Run: headless pygame with SDL's dummy video driver; simulated clock (each Clock.tick advances the game by its frame time, no real sleeping); random seed 0; keys injected as events and as key.get_pressed() state; no mouse input.
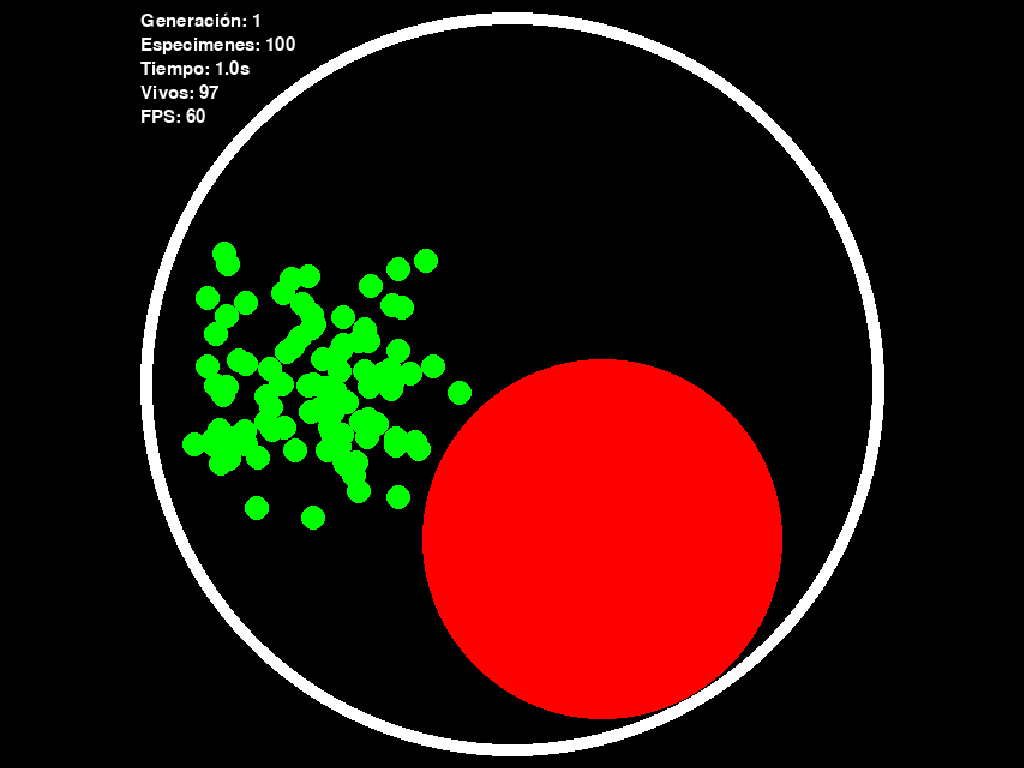
Frame 1 of 4 · flips 1–60 · no input
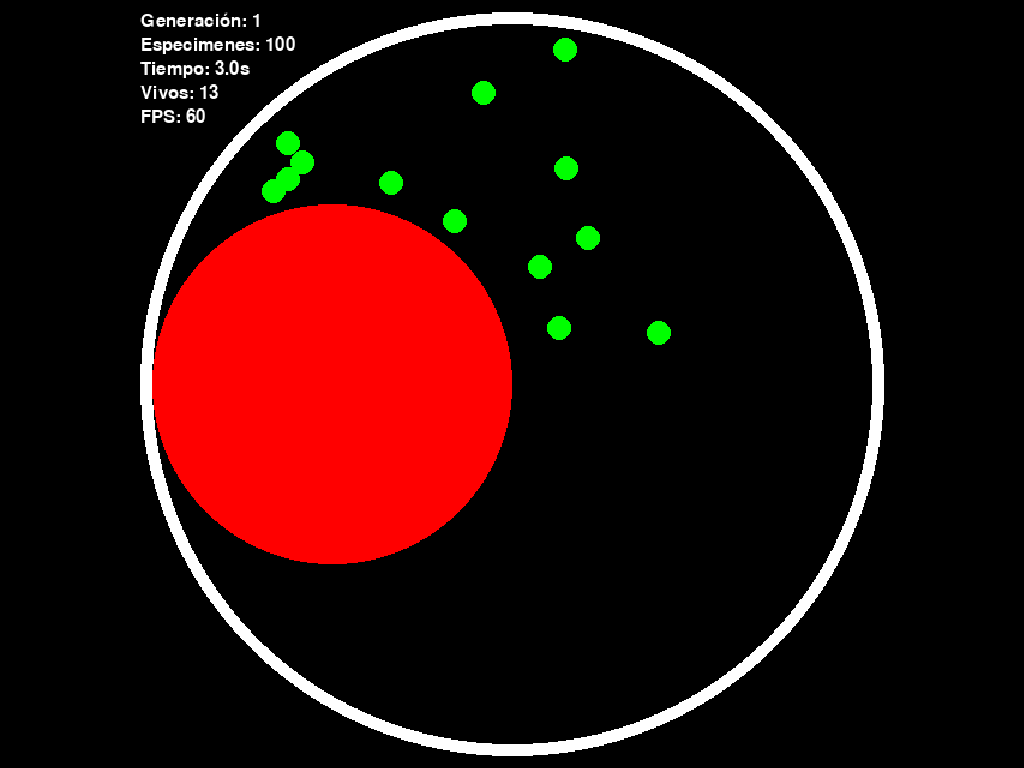
Frame 2 of 4 · flips 61–180 · tapped SPACE, RETURN · held RIGHT (→), D
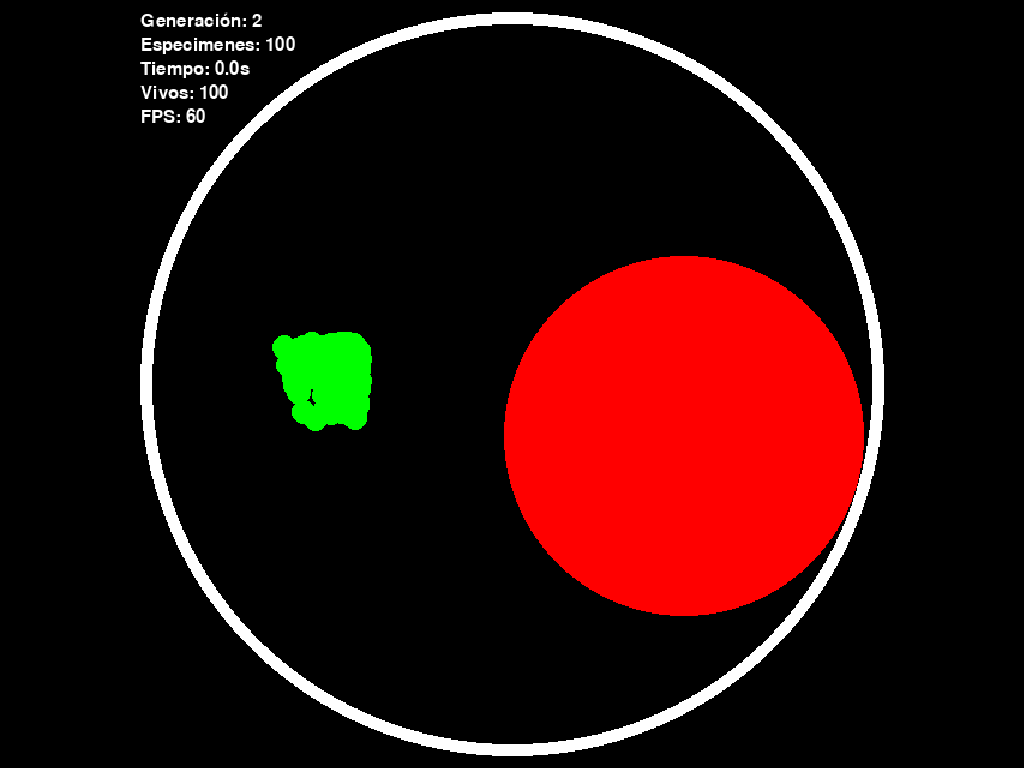
Frame 3 of 4 · flips 181–300 · held DOWN (↓), S
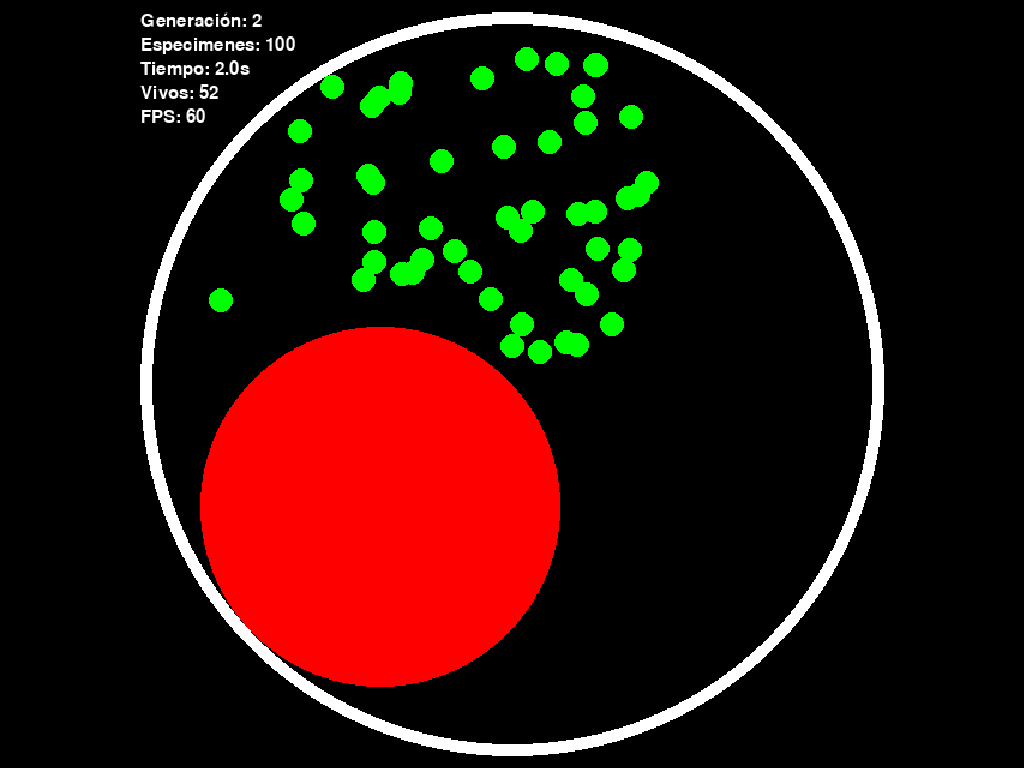
Frame 4 of 4 · flips 301–420 · held LEFT (←), A, UP (↑), W

The pygame program that drew these frames:

import pygame as pg
import random as rnd
import copy
import math
pg.init()

#Set Pygame
screen = pg.display.set_mode((0, 0), pg.FULLSCREEN)
run = True

width, height = screen.get_size()

Clock = pg.time.Clock()

surface_size = [640, 640]

surface = pg.Surface(surface_size)

side_size = 0
scale = 0

font = pg.font.Font(None, 22)

#Set game
r_specimen = 10
r_enemy = 150
dr_enemy = 150
speed = 2
n_specimens = 100
time = 0
mutate_size = 2
start_pos = [160, 320]

#Variables
Inputs = 6
Outputs = 2
specimens = []
winners = []
generation = 1

#Functions
def Sigmoid(x):
    x = max(-50, min(x, 50))
    y = 1/(1 + math.exp(-x))
    return y

def Distance2D(v1, v2):
    return ((v1[0] - v2[0])**2 + (v1[1] - v2[1])**2)**(1/2)

def Direction1D(x1, x2):
    return x2 - x1

def Vector_unit(v1, v2):
    dis = Distance2D(v1, v2)
    if dis == 0:
        return [0, 0]
    return [(v1[0] - v2[0])/dis, (v1[1] - v2[1])/dis]

def Scale(v1, x):
    return [v1[0] * x, v1[1] * x]

#Classes
class Neuron:
    def __init__(self):
        self.weights = []
        self.bias = 0
    
    def Create(self, n_inputs):
        self.weights.clear()
        self.bias = rnd.uniform(-1, 1)
        for I in range(n_inputs):
            self.weights.append(rnd.uniform(-1, 1))
    
    def Output(self, v_inputs):
        sum_w = 0
        for w in range(len(self.weights)):
            sum_w += v_inputs[w] * self.weights[w]
        result = Sigmoid(sum_w + self.bias)
        return result
    
    def Mutate(self):
        for mutate_w in range(len(self.weights)):
            if (rnd.random() < 0.3):
                self.weights[mutate_w] += rnd.uniform(-mutate_size, mutate_size)
        if (rnd.random() < 0.5):
            self.bias += rnd.uniform(-mutate_size, mutate_size)

class Neural_layer:
    def __init__(self):
        self.neurons = []
    
    def Create(self, n_inputs):
        n_neurons = rnd.randint(2, 16)
        for N in range(n_neurons):
            self.neurons.append(Neuron())
            self.neurons[N].Create(n_inputs)
    
    def Output(self, v_inputs):
        v_output = []
        for id_neuron in range(len(self.neurons)):
            v_output.append(self.neurons[id_neuron].Output(v_inputs))
        return v_output
    
    def Mutate_neuron(self, n_neuron):
        #Actualizar
        for update_n in self.neurons:
            if (n_neuron > 0):
                update_n.weights.append(rnd.uniform(-1, 1))
            elif (n_neuron < 0):
                update_n.weights.pop()
        
        if (rnd.random() < 0.2):
            if (rnd.random() < 0.5) and (len(self.neurons) < 16):
                self.neurons.append(Neuron())
                self.neurons[len(self.neurons) - 1].Create(len(self.neurons[0].weights))
                return 1
            elif (len(self.neurons) > 2):
                self.neurons.pop()
                return -1
        return 0
    
    def Mutate(self):
        for mutate_w_b in self.neurons:
            mutate_w_b.Mutate()

class Neural_net:
    def __init__(self):
        self.hidden_layers = []
        self.output_layer = []
    
    def Create(self, n_inputs, n_outputs):
        n_layers = rnd.randint(1, 4)
        for L in range(n_layers):
            self.hidden_layers.append(Neural_layer())
            if (L == 0):
                self.hidden_layers[L].Create(n_inputs)
            else:
                self.hidden_layers[L].Create(len(self.hidden_layers[L - 1].neurons))
        for O in range(n_outputs):
            self.output_layer.append(Neuron())
            self.output_layer[O].Create(len(self.hidden_layers[n_layers - 1].neurons))
    
    def Output(self, v_inputs):
        inputs = v_inputs
        for id_layer in range(len(self.hidden_layers)):
            inputs = self.hidden_layers[id_layer].Output(inputs)
        
        v_output = []
        for id_output in range(len(self.output_layer)):
            v_output.append(self.output_layer[id_output].Output(inputs))
        return v_output
    
    def Mutate(self):
        #Mutar capas
        remove_c = 0
        add_c = 0
        if (rnd.random() < 0.01):
            if (rnd.random() < 0.5):
                if (len(self.hidden_layers) > 1):
                    remove_c = rnd.randint(1, len(self.hidden_layers))
                    self.hidden_layers.pop(remove_c - 1)
            else:
                if (len(self.hidden_layers) < 4):
                    add_c = rnd.randint(1, len(self.hidden_layers))
                    self.hidden_layers.insert(add_c - 1, Neural_layer())
                if (add_c == 1):
                    self.hidden_layers[add_c - 1].Create(Inputs)
                elif (add_c > 0):
                    self.hidden_layers[add_c - 1].Create(len(self.hidden_layers[add_c - 2].neurons))
            if (remove_c > 0):
                if (remove_c == 1):
                    for neuron in self.hidden_layers[remove_c - 1].neurons:
                        neuron.Create(Inputs)
                elif (remove_c == len(self.hidden_layers) + 1):
                    for neuron in self.output_layer:
                        neuron.Create(len(self.hidden_layers[remove_c - 2].neurons))
                else:
                    for neuron in self.hidden_layers[remove_c - 1].neurons:
                        neuron.Create(len(self.hidden_layers[remove_c - 2].neurons))
            if (add_c > 0):
                for neuron in self.hidden_layers[add_c].neurons:
                    neuron.Create(len(self.hidden_layers[add_c - 1].neurons))
        #Mutar numero de neuronas
        new_neuron = 0
        for layer_mutate in self.hidden_layers:
            new_neuron = layer_mutate.Mutate_neuron(new_neuron)
        for update_n in self.output_layer:
            if (new_neuron > 0):
                update_n.weights.append(0)
            elif (new_neuron < 0):
                update_n.weights.pop()
        #Mutar pesos y sesgos
        #Hidden layers
        for mutate_w_b in self.hidden_layers:
            mutate_w_b.Mutate()
        for mutate_w_b in self.output_layer:
            mutate_w_b.Mutate()
     
class Specimen:
    def __init__(self):
        self.brain = Neural_net()
        self.points = 0
        self.num_neurons = 0
        self.r = r_specimen
        self.color = "#00ff00"
        self.x = start_pos[0]
        self.y = start_pos[1]
        self.bx = self.x
        self.by = self.y
        self.pos = [self.x, self.y]
        self.bpos = [self.bx, self.by]
    
    def Create(self, n_inputs, n_outputs):
        self.brain.Create(n_inputs, n_outputs)
        for layer in self.brain.hidden_layers:
            self.num_neurons += len(layer.neurons)
    
    def Move(self, v_inputs, dft):
        self.bx = self.x
        self.by = self.y
        self.bpos = [self.bx, self.by]
        df = self.brain.Output(v_inputs)
        df[0] = ((df[0] * 2) - 1)*speed
        df[1] = ((df[1] * 2) - 1)*speed
        self.x += max(-10, min(df[0], 10))*dft
        self.y += max(-10, min(df[1], 10))*dft
        self.pos = [self.x, self.y]
    
    def Set_pos(self, pos):
        self.x = pos[0]
        self.y = pos[1]
        self.pos = [self.x, self.y]
    
    def Draw(self, surface):
        pg.draw.circle(surface, self.color, self.pos, self.r, 0)
    
    def Points(self):
        fitness = self.points - self.num_neurons
        return fitness
    
    def Mutate(self):
        s_copy = copy.deepcopy(self)
        s_copy.brain.Mutate()
        s_copy.points = 0
        s_copy.num_neurons = 0
        s_copy.x = start_pos[0]
        s_copy.y = start_pos[1]
        s_copy.bx = s_copy.x
        s_copy.by = s_copy.y
        s_copy.pos = [s_copy.x, s_copy.y]
        s_copy.bpos = [s_copy.bx, s_copy.by]
        for count_n in range(len(s_copy.brain.hidden_layers)):
            s_copy.num_neurons += len(s_copy.brain.hidden_layers[count_n].neurons)
        return s_copy
    
    def Copy(self):
        new_copy = copy.deepcopy(self)
        new_copy.points = 0
        new_copy.x = start_pos[0]
        new_copy.y = start_pos[1]
        new_copy.bx = new_copy.x
        new_copy.by = new_copy.y
        new_copy.pos = [new_copy.x, new_copy.y]
        new_copy.bpos = [new_copy.bx, new_copy.by]
        return new_copy
        

class Enemy:
    def __init__(self):
        self.r = r_enemy
        self.color = "#ff0000"
        self.x = surface_size[0]/2
        self.y = surface_size[1]/2
        self.dx = 0
        self.dy = 0
        self.pos = [self.x + self.dx, self.y + self.dy]
        self.angle = 0
        self.da = 1
        self.dr = dr_enemy
    
    def Move(self, dft):
        self.angle += self.da*dft
        if (self.angle >= 360) or (self.angle <= -360):
            self.angle = 0
        rad = math.radians(self.angle)
        self.dx = (self.dr) * math.cos(rad)
        self.dy = (self.dr) * math.sin(rad)
        self.pos = [self.x + self.dx, self.y + self.dy]
    
    def Draw(self, surface):
        pg.draw.circle(surface, self.color, (self.pos[0], self.pos[1]), self.r, 0)
    
    def Mutate(self):
        self.angle = 0
        #if (rnd.random() < 0.05):
            #self.da *= -1
        #if (rnd.random() < 0.3):
            #self.da = rnd.randint(1, 3)
        #if (rnd.random() < 0.3):
            #self.r = rnd.randint(40, 120)
        #if (rnd.random() < 0.3):
            #self.dr = rnd.randint(150, 200)

#Before
e1 = Enemy()
for specimen_id in range(n_specimens):
    specimens.append(Specimen())
    specimens[specimen_id].Create(Inputs, Outputs)
game_specimens = len(specimens)

#Game
while (run):
    if (round(Clock.get_fps()) >= 1):
        dftime = 60/round(Clock.get_fps())
    else:
        dftime = 1
    time += 1*dftime
    #Settings
    width, height = screen.get_size()
    if (width > height):
        side_size = height
    else:
        side_size = width
    
    #Events
    for event in pg.event.get():
        if event.type == pg.QUIT:
            run = False
    
    #Logic
    #Finish
    if time >= 1200:
        for s_id in specimens[:]:
            winners.append(specimens.pop())
    #Mutacion
    if (len(specimens) <= 0):
        generation += 1
        time = 0
        winners.sort(key=lambda specimen: specimen.Points(), reverse=True)
        for id_winner in range(10):
            n_copies = round(((10 - id_winner)*20)/11)
            for id_mutantes in range(n_copies):
                if (id_mutantes == 0):
                    specimens.append(winners[id_winner].Copy())
                else:
                    specimens.append(winners[id_winner].Mutate())
        
        e1.Mutate()
        game_specimens = len(specimens)
    
    #Seleccion
    for specimen in specimens:
        specimen_inputs = [Direction1D(specimen.pos[0], surface_size[0]/2)/surface_size[0], Direction1D(specimen.pos[1], surface_size[1]/2)/surface_size[1], Direction1D(specimen.pos[0], e1.pos[0])/(surface_size[0]/2 - 180), Direction1D(specimen.pos[1], e1.pos[1])/(surface_size[1]/2 - 180), Distance2D(specimen.pos, [surface_size[0]/2, surface_size[1]/2])/surface_size[0], Distance2D(specimen.pos, e1.pos)/surface_size[0]]
        specimen.Move(specimen_inputs, dftime)
        #specimen.points += round(Distance2D(specimen.pos, specimen.bpos))
    e1.Move(dftime)
    
    #Detectar colision
    for specimen in specimens[:]:
        specimen.points += 5
        if (((Distance2D(specimen.pos, Scale(surface_size, 1/2)) + r_specimen) > surface_size[0]/2 - 20)):
            new_pos = Scale(Vector_unit(specimen.pos, Scale(surface_size, 1/2)), surface_size[0]/2 - (r_specimen + 20))
            new_pos[0] += surface_size[0]/2
            new_pos[1] += surface_size[1]/2
            specimen.Set_pos(new_pos)
            winners.append(copy.deepcopy(specimen))
            specimens.remove(specimen)
            continue
        if (Distance2D(specimen.pos, e1.pos) < r_specimen + e1.r):
            winners.append(copy.deepcopy(specimen))
            specimens.remove(specimen)
            continue
    
    #Draw
    #Clean
    screen.fill("#000000")
    surface.fill("#000000")
    #Layer 1
    for specimen in specimens:
        specimen.Draw(surface)
    #Layer 2
    e1.Draw(surface)
    #Layer 3
    pg.draw.circle(surface, "#ffffff", (surface_size[0]/2, surface_size[1]/2), surface_size[0]/2 - 10, 10)
    #Layer 3
    text_1 = font.render(f"Generación: {generation}", True, "#ffffff")
    text_2 = font.render(f"Especimenes: {game_specimens}", True, "#ffffff")
    text_3 = font.render(f"Tiempo: {time//60}s", True, "#ffffff")
    text_4 = font.render(f"Vivos: {len(specimens)}", True, "#ffffff")
    text_5 = font.render(f"FPS: {round(Clock.get_fps())}", True, "#ffffff")
    
    surface.blit(text_1, (10, 10))
    surface.blit(text_2, (10, 30))
    surface.blit(text_3, (10, 50))
    surface.blit(text_4, (10, 70))
    surface.blit(text_5, (10, 90))
    #Scale
    scale = side_size/(surface_size[0])
    scale_s = [scale*surface_size[0], scale*surface_size[1]]
    
    scale_surface = pg.transform.scale(surface, (scale_s[0], scale_s[1]))
    #Draw surface
    screen.blit(scale_surface, ((width - scale_s[0])/2, (height - scale_s[1])/2))
    #Update
    pg.display.flip()
    Clock.tick(60)

pg.quit()
